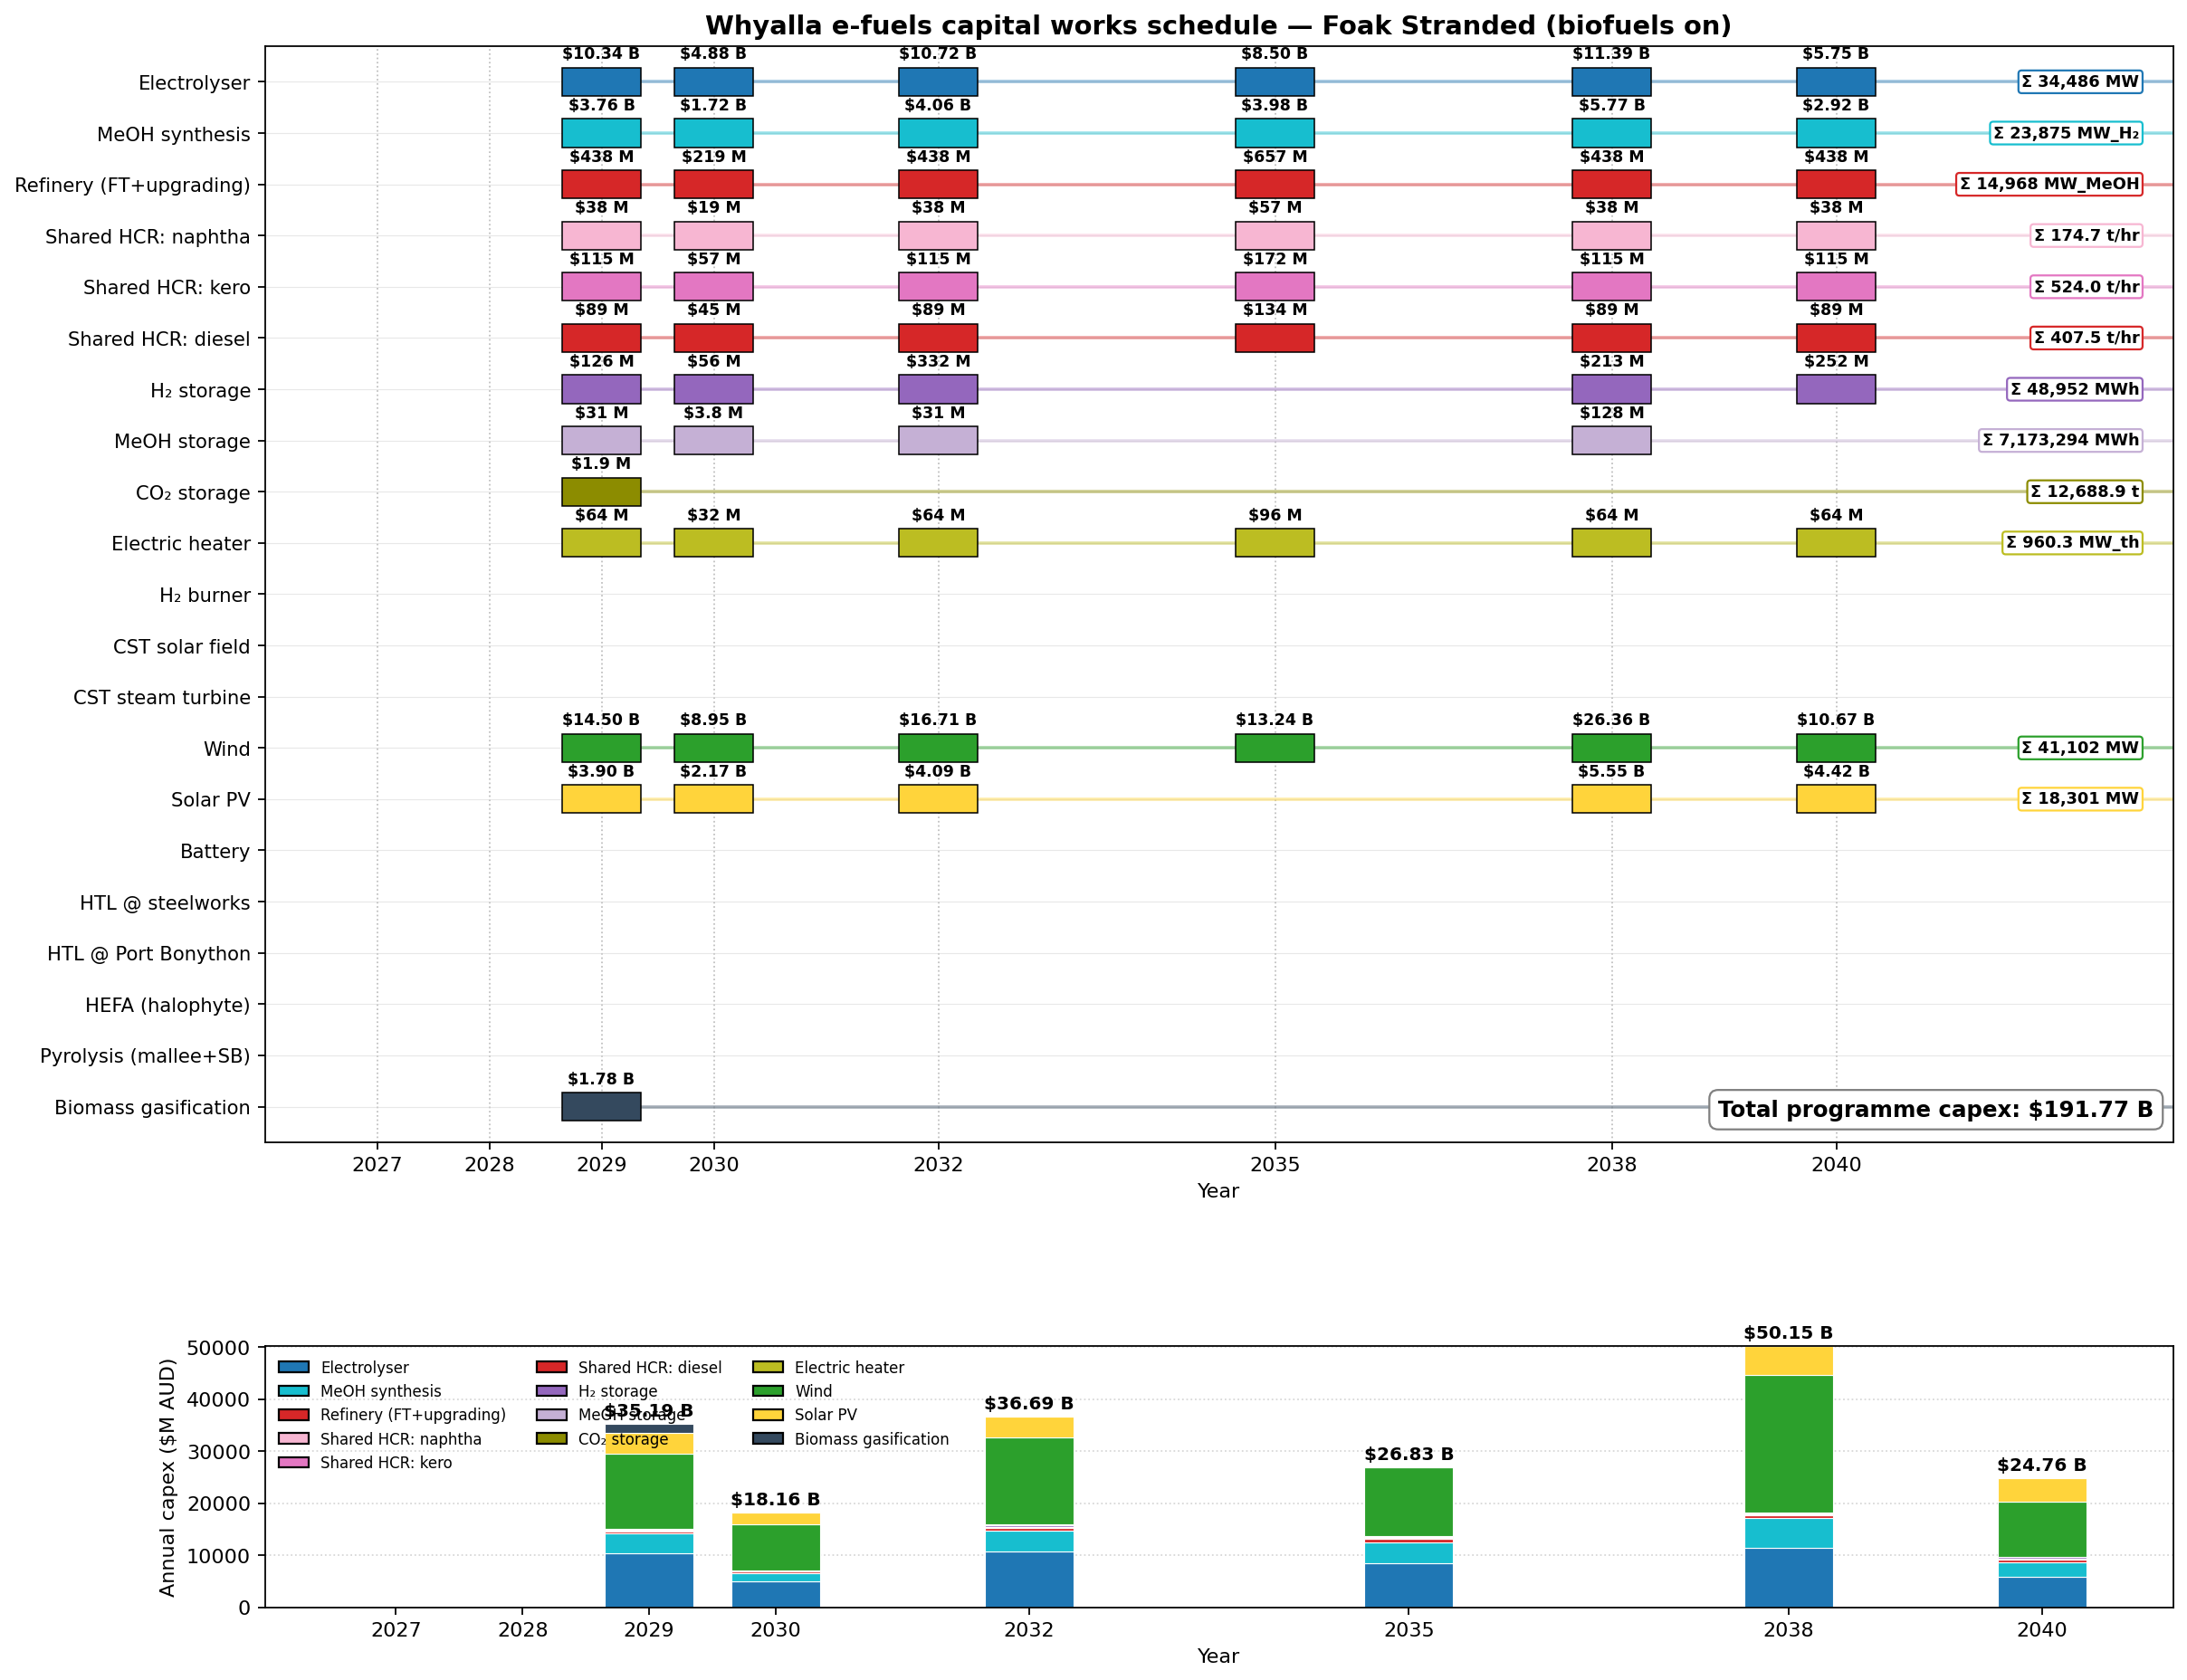

The data file committed next to this chart (first rows):
asset, year, capacity, unit, capex_aud
Biomass gasification, 2029, 135.3, t_dry/hr, 1777500000
CO₂ storage, 2029, 12689, t, 1903328
Electric heater, 2029, 160.1, MW_th, 64021089
Electrolyser, 2029, 5304, MW, 10343010548
H₂ storage, 2029, 6298, MWh, 125967014
MeOH storage, 2029, 1148641, MWh, 31169147
MeOH synthesis, 2029, 4041, MW_H₂, 3761097209
Refinery (FT+upgrading), 2029, 2495, MW_MeOH, 437750000
Shared HCR: diesel, 2029, 67.92, t/hr, 89250000
Shared HCR: kero, 2029, 87.33, t/hr, 114750000
Shared HCR: naphtha, 2029, 29.11, t/hr, 38250000
Solar PV, 2029, 3545, MW, 3899773393
Wind, 2029, 6592, MW, 14502252271
Electric heater, 2030, 80.03, MW_th, 32010545
Electrolyser, 2030, 2711, MW, 4879264799
H₂ storage, 2030, 2779, MWh, 55586346
MeOH storage, 2030, 139425, MWh, 3783399
MeOH synthesis, 2030, 1852, MW_H₂, 1724021331
Refinery (FT+upgrading), 2030, 1247, MW_MeOH, 218875000
Shared HCR: diesel, 2030, 33.96, t/hr, 44625000
Shared HCR: kero, 2030, 43.66, t/hr, 57375000
Shared HCR: naphtha, 2030, 14.55, t/hr, 19125000
Solar PV, 2030, 1973, MW, 2170453008
Wind, 2030, 4068, MW, 8950584965
Electric heater, 2032, 160.1, MW_th, 64021090
Electrolyser, 2032, 6496, MW, 10718498830
H₂ storage, 2032, 16608, MWh, 332155576
MeOH storage, 2032, 1158855, MWh, 31446312
MeOH synthesis, 2032, 4362, MW_H₂, 4059494630
Refinery (FT+upgrading), 2032, 2495, MW_MeOH, 437750000
Shared HCR: diesel, 2032, 67.92, t/hr, 89250000
Shared HCR: kero, 2032, 87.33, t/hr, 114750000
Shared HCR: naphtha, 2032, 29.11, t/hr, 38250000
Solar PV, 2032, 3719, MW, 4090932540
Wind, 2032, 7596, MW, 16712263722
Electric heater, 2035, 240.1, MW_th, 96031634
Electrolyser, 2035, 6070, MW, 8497449121
MeOH synthesis, 2035, 4280, MW_H₂, 3982933017
Refinery (FT+upgrading), 2035, 3742, MW_MeOH, 656625000
Shared HCR: diesel, 2035, 101.9, t/hr, 133875000
Shared HCR: kero, 2035, 131, t/hr, 172125000
Shared HCR: naphtha, 2035, 43.66, t/hr, 57375000
Wind, 2035, 6016, MW, 13236278447
Electric heater, 2038, 160.1, MW_th, 64021091
Electrolyser, 2038, 9113, MW, 11391553735
H₂ storage, 2038, 10667, MWh, 213340277
MeOH storage, 2038, 4726373, MWh, 128253348
MeOH synthesis, 2038, 6198, MW_H₂, 5767959876
Refinery (FT+upgrading), 2038, 2495, MW_MeOH, 437750002
Shared HCR: diesel, 2038, 67.92, t/hr, 89250001
Shared HCR: kero, 2038, 87.33, t/hr, 114750002
Shared HCR: naphtha, 2038, 29.11, t/hr, 38250001
Solar PV, 2038, 5047, MW, 5551554539
Wind, 2038, 11980, MW, 26356302952
Electric heater, 2040, 160.1, MW_th, 64021091
Electrolyser, 2040, 4793, MW, 5751230894
H₂ storage, 2040, 12600, MWh, 251991188
MeOH synthesis, 2040, 3142, MW_H₂, 2924602124
Refinery (FT+upgrading), 2040, 2495, MW_MeOH, 437750001
Shared HCR: diesel, 2040, 67.92, t/hr, 89250002
... 4 more rows
